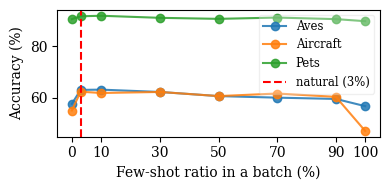

Python code for this plot:
import matplotlib.pyplot as plt
import numpy as np

plt.rcParams['font.family'] = 'serif'
plt.rcParams['font.style'] = 'normal'
plt.rcParams['font.variant'] = 'normal'

x = [0, 3, 10, 30, 50, 70, 90, 100]
aves = [57.7, 63.1, 63.2, 62.3, 60.7, 60.1, 59.6, 56.8]
aircraft = [55.1, 62.4, 61.9, 62.3, 60.7, 61.7, 60.4, 47.2]
pets = [90.5, 91.6, 91.8, 91.0, 90.6, 91.1, 90.5, 89.7]

# plot 1 row with two subplots
fig, axs = plt.subplots(figsize=(4, 2))

axs.plot(x, aves, label='Aves', marker='o', alpha=0.85)
axs.plot(x, aircraft, label='Aircraft', marker='o', alpha=0.85)
axs.plot(x, pets, label='Pets', marker='o', alpha=0.85)
axs.set_xlabel('Few-shot ratio in a batch (%)')
axs.set_ylabel('Accuracy (%)')
# plot a red vertical line at x = 3
axs.axvline(x=3, color='red', linestyle='--')
# set x ticks
x_new = [0, 10, 30, 50, 70, 90, 100]
axs.set_xticks(x_new)
# add a legend, add the vertical line to the legend
# use coordinates for specifying the location of the legend
legend = axs.legend(['Aves', 'Aircraft', 'Pets', 'natural (3%)'],
        loc='center right', bbox_to_anchor=(1.0, 0.65), fontsize='small')
legend.get_frame().set_alpha(0.3)

plt.tight_layout()
# plt.show()
plt.savefig('ablate_fs-ratio.pdf')

